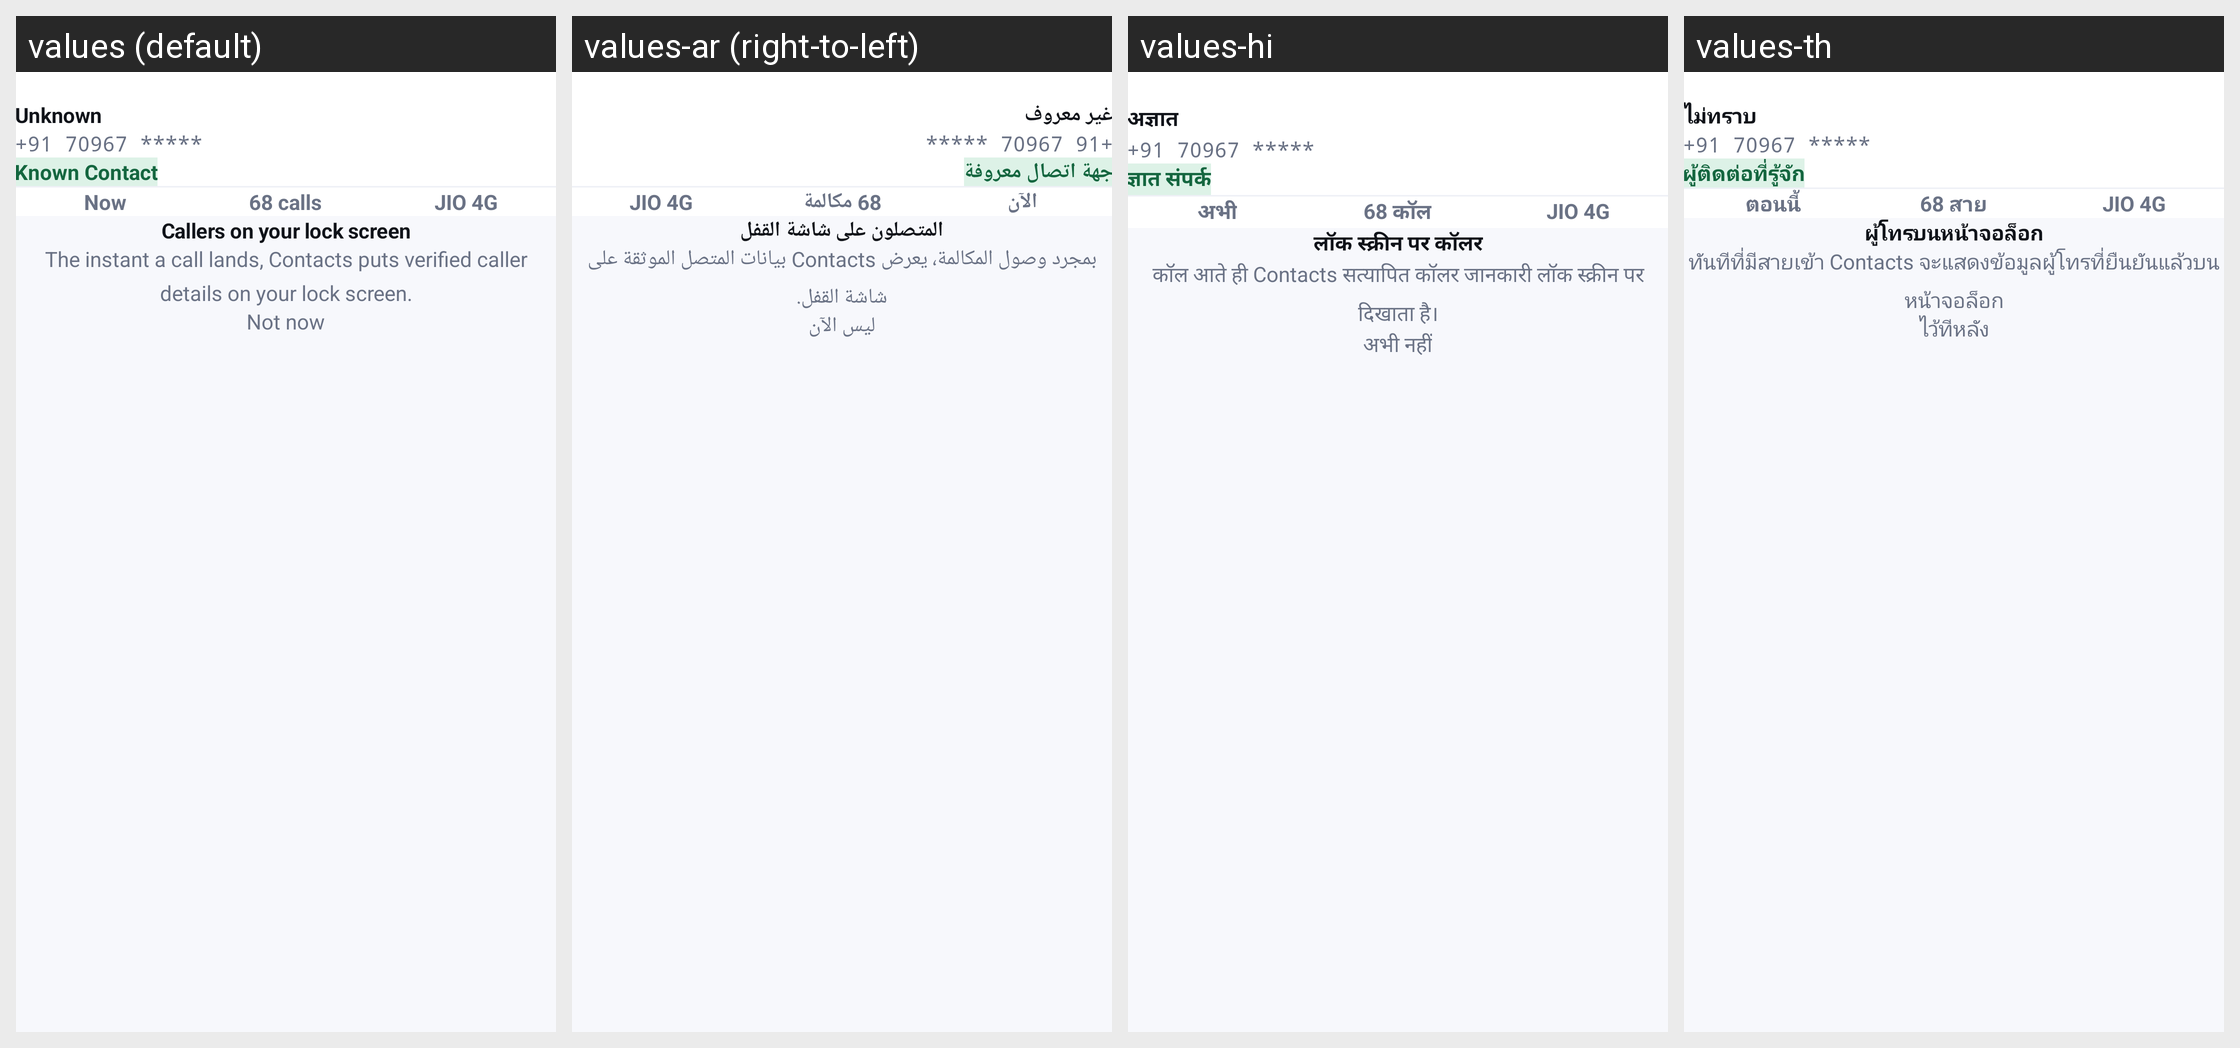

This grid shows one Android layout under several languages. Give, for every string resource on the screen, its name, the default text and each shown locale's text.
Android screen res/layout/sheet_fsi_permission.xml rendered under 4 locales, left to right: values (default), values-ar (right-to-left), values-hi, values-th. Device: Nexus 5 (rendered at 1080×1920; each locale shown at half size, 540×960, under a caption strip naming it); theme Theme.CallerIDPhoneLookup.
Other locales in the repository, not shown: values-es, values-fr, values-ja, values-pt, values-ru, values-tr, values-vi, values-zh.
Strings drawn on this screen, with the default value and each locale's value (text and hints the layout hard-codes, and strings that could not be matched under every locale, appear in the picture but are not listed):

fsi_screen_title
  values: Callers on your lock screen
  values-ar: المتصلون على شاشة القفل
  values-hi: लॉक स्क्रीन पर कॉलर
  values-th: ผู้โทรบนหน้าจอล็อก

fsi_screen_desc
  values: The instant a call lands, Contacts puts verified caller details on your lock screen.
  values-ar: بمجرد وصول المكالمة، يعرض Contacts بيانات المتصل الموثقة على شاشة القفل.
  values-hi: कॉल आते ही Contacts सत्यापित कॉलर जानकारी लॉक स्क्रीन पर दिखाता है।
  values-th: ทันทีที่มีสายเข้า Contacts จะแสดงข้อมูลผู้โทรที่ยืนยันแล้วบนหน้าจอล็อก

fsi_not_now
  values: Not now
  values-ar: ليس الآن
  values-hi: अभी नहीं
  values-th: ไว้ทีหลัง

fsi_caller_unknown
  values: Unknown
  values-ar: غير معروف
  values-hi: अज्ञात
  values-th: ไม่ทราบ

fsi_caller_number
  values: +91 70967 *****
  values-ar: +91 70967 *****
  values-hi: +91 70967 *****
  values-th: +91 70967 *****

fsi_known_contact
  values: Known Contact
  values-ar: جهة اتصال معروفة
  values-hi: ज्ञात संपर्क
  values-th: ผู้ติดต่อที่รู้จัก

fsi_meta_now
  values: Now
  values-ar: الآن
  values-hi: अभी
  values-th: ตอนนี้

fsi_meta_calls
  values: 68 calls
  values-ar: 68 مكالمة
  values-hi: 68 कॉल
  values-th: 68 สาย

fsi_meta_sim
  values: JIO 4G
  values-ar: JIO 4G
  values-hi: JIO 4G
  values-th: JIO 4G
